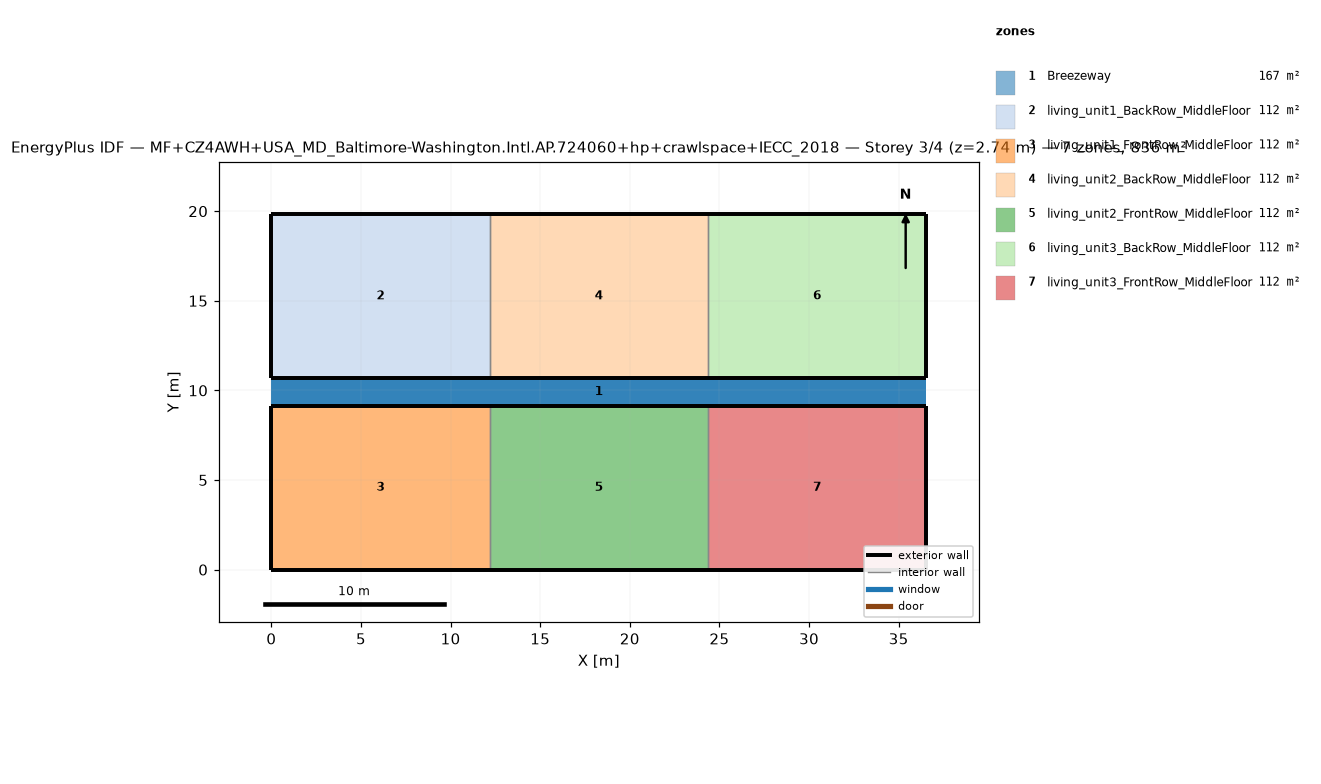
=== STOREY PLAN SPEC (per zone: floor XY polygon, exterior-wall plan segments, windows/doors) ===
zone 1: Breezeway  (167.0 m²)
  floor: (36.54, 9.16) (0.00, 9.16) (0.00, 10.68) (36.54, 10.68)
  floor: (36.54, 9.16) (0.00, 9.16) (0.00, 10.68) (36.54, 10.68)
  floor: (36.54, 9.16) (0.00, 9.16) (0.00, 10.68) (36.54, 10.68)
zone 2: living_unit1_BackRow_MiddleFloor  (111.5 m²)
  floor: (12.18, 10.68) (0.00, 10.68) (0.00, 19.84) (12.18, 19.84)
  exterior wall: (0.00, 10.68) – (12.18, 10.68)  [12.2 m]
  exterior wall: (12.18, 19.84) – (0.00, 19.84)  [12.2 m]
  exterior wall: (0.00, 19.84) – (0.00, 10.68)  [9.2 m]
  interior walls: 1
zone 3: living_unit1_FrontRow_MiddleFloor  (111.5 m²)
  floor: (12.18, 0.00) (0.00, 0.00) (0.00, 9.16) (12.18, 9.16)
  exterior wall: (0.00, 0.00) – (12.18, 0.00)  [12.2 m]
  exterior wall: (12.18, 9.16) – (0.00, 9.16)  [12.2 m]
  exterior wall: (0.00, 9.16) – (0.00, 0.00)  [9.2 m]
  interior walls: 1
zone 4: living_unit2_BackRow_MiddleFloor  (111.5 m²)
  floor: (24.36, 10.68) (12.18, 10.68) (12.18, 19.84) (24.36, 19.84)
  exterior wall: (12.18, 10.68) – (24.36, 10.68)  [12.2 m]
  exterior wall: (24.36, 19.84) – (12.18, 19.84)  [12.2 m]
  interior walls: 2
zone 5: living_unit2_FrontRow_MiddleFloor  (111.5 m²)
  floor: (24.36, 0.00) (12.18, 0.00) (12.18, 9.16) (24.36, 9.16)
  exterior wall: (12.18, 0.00) – (24.36, 0.00)  [12.2 m]
  exterior wall: (24.36, 9.16) – (12.18, 9.16)  [12.2 m]
  interior walls: 2
zone 6: living_unit3_BackRow_MiddleFloor  (111.5 m²)
  floor: (36.54, 10.68) (24.36, 10.68) (24.36, 19.84) (36.54, 19.84)
  exterior wall: (24.36, 10.68) – (36.54, 10.68)  [12.2 m]
  exterior wall: (36.54, 10.68) – (36.54, 19.84)  [9.2 m]
  exterior wall: (36.54, 19.84) – (24.36, 19.84)  [12.2 m]
  interior walls: 1
zone 7: living_unit3_FrontRow_MiddleFloor  (111.5 m²)
  floor: (36.54, 0.00) (24.36, 0.00) (24.36, 9.16) (36.54, 9.16)
  exterior wall: (24.36, 0.00) – (36.54, 0.00)  [12.2 m]
  exterior wall: (36.54, 0.00) – (36.54, 9.16)  [9.2 m]
  exterior wall: (36.54, 9.16) – (24.36, 9.16)  [12.2 m]
  interior walls: 1

=== DERIVED (storey summary) ===
Building: MF+CZ4AWH+USA_MD_Baltimore-Washington.Intl.AP.724060+hp+crawlspace+IECC_2018
Storey: 3 of 4  (floor level z = 2.74 m)
Storey gross floor area: 836.2 m²
Zones on this storey: 7
  - Breezeway: floor 167.0 m²
  - living_unit1_BackRow_MiddleFloor: floor 111.5 m²; exterior wall 33.5 m (86.9 m²); WWR 0.0%
  - living_unit1_FrontRow_MiddleFloor: floor 111.5 m²; exterior wall 33.5 m (86.9 m²); WWR 0.0%
  - living_unit2_BackRow_MiddleFloor: floor 111.5 m²; exterior wall 24.4 m (63.1 m²); WWR 0.0%
  - living_unit2_FrontRow_MiddleFloor: floor 111.5 m²; exterior wall 24.4 m (63.1 m²); WWR 0.0%
  - living_unit3_BackRow_MiddleFloor: floor 111.5 m²; exterior wall 33.5 m (86.9 m²); WWR 0.0%
  - living_unit3_FrontRow_MiddleFloor: floor 111.5 m²; exterior wall 33.5 m (86.9 m²); WWR 0.0%
Zone adjacency (shared interzone walls):
  - living_unit1_BackRow_MiddleFloor ↔ living_unit2_BackRow_MiddleFloor
  - living_unit1_FrontRow_MiddleFloor ↔ living_unit2_FrontRow_MiddleFloor
  - living_unit2_BackRow_MiddleFloor ↔ living_unit3_BackRow_MiddleFloor
  - living_unit2_FrontRow_MiddleFloor ↔ living_unit3_FrontRow_MiddleFloor